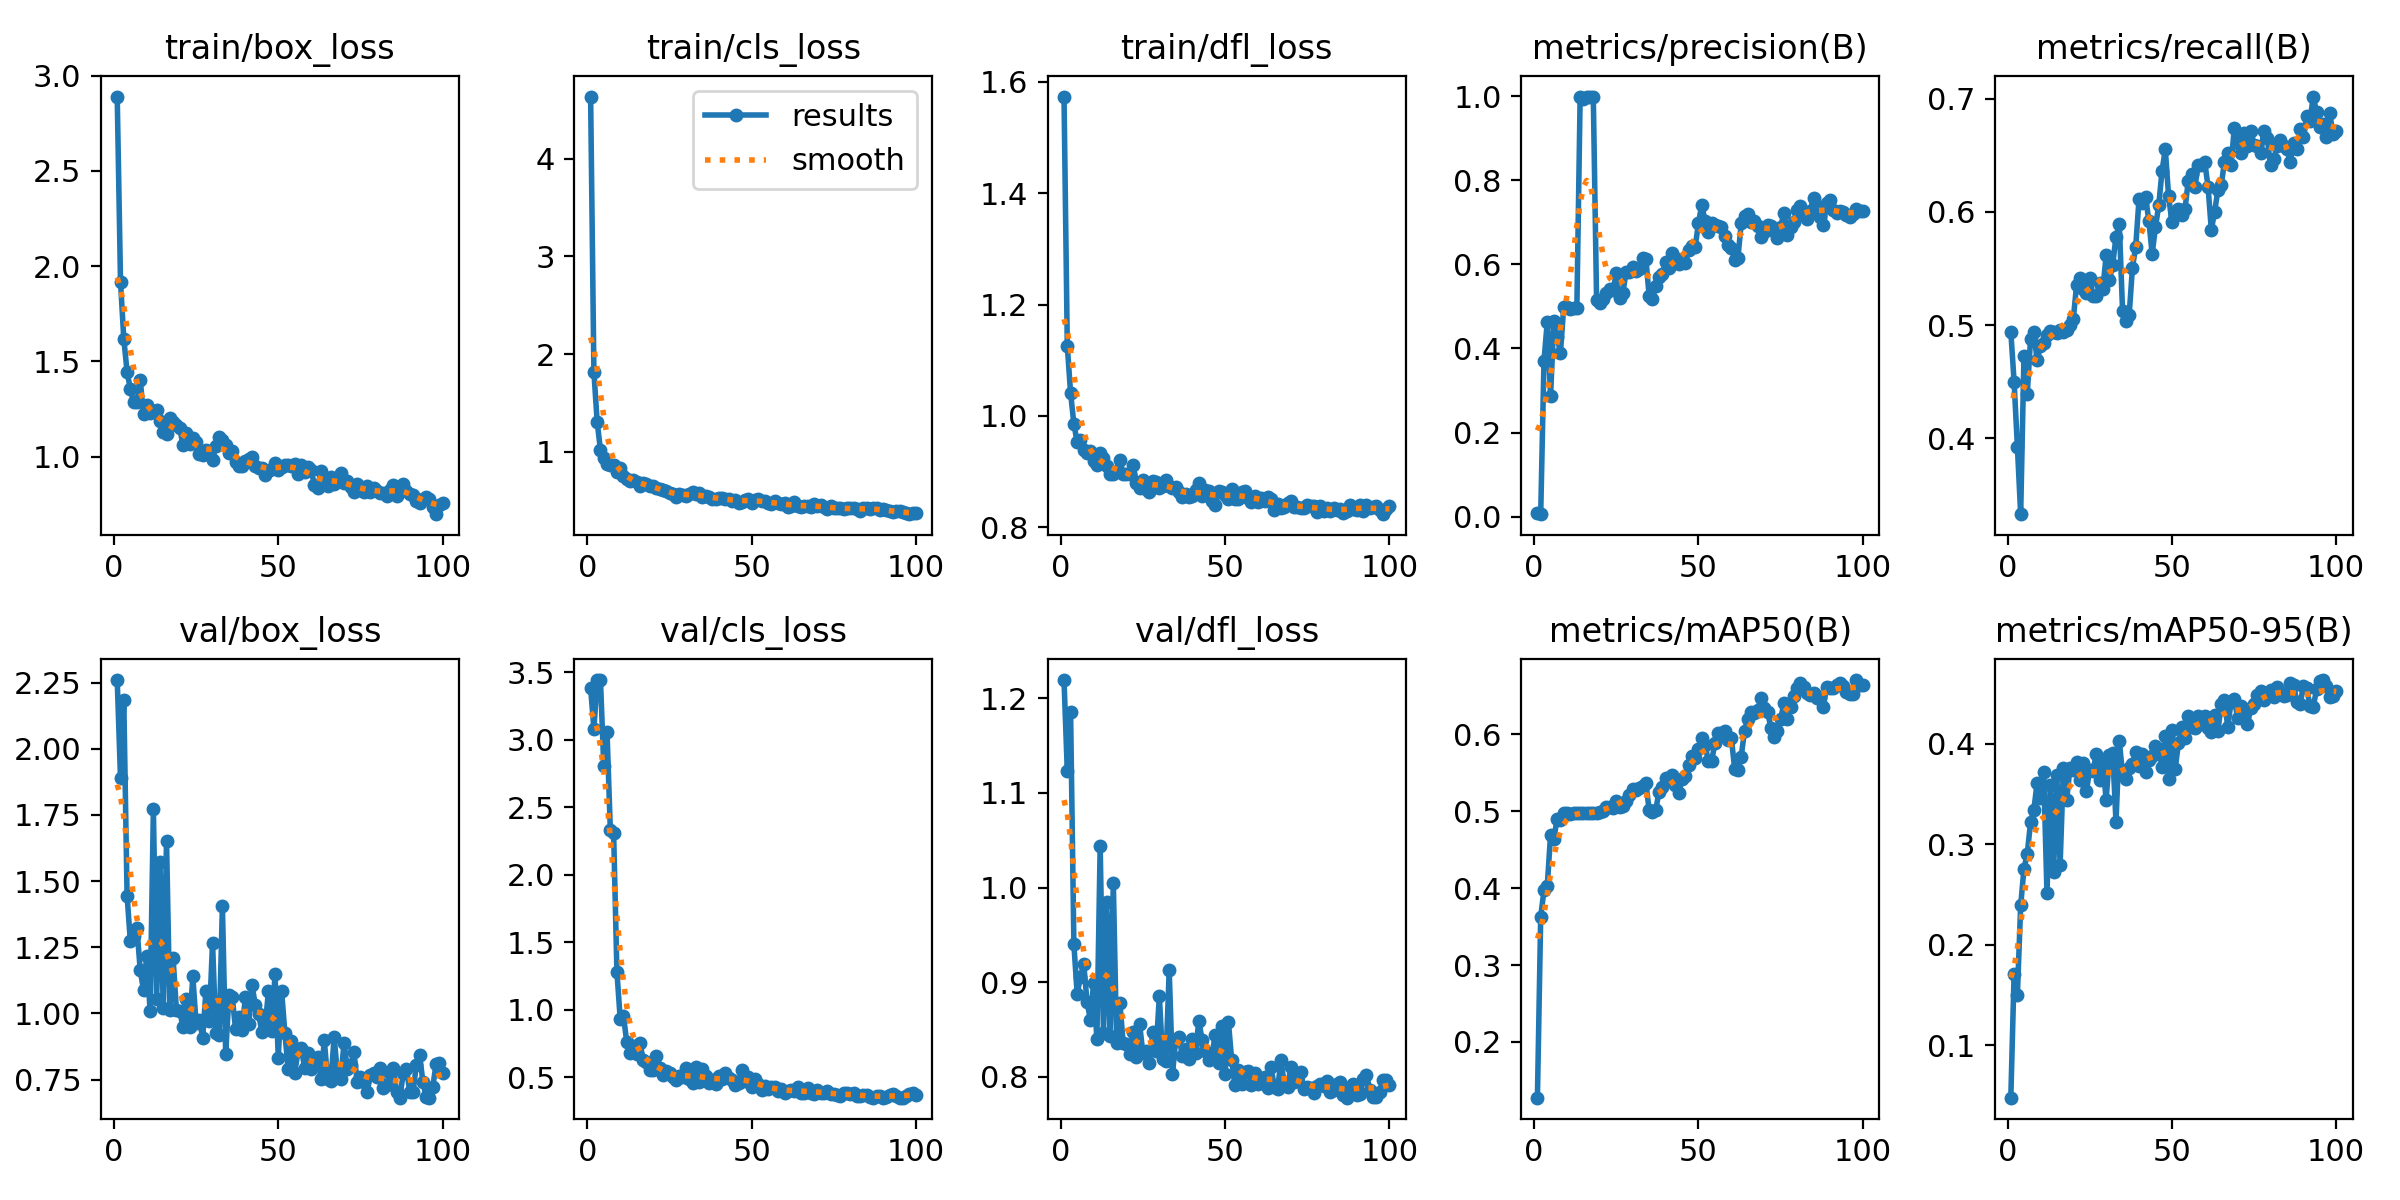

The data file committed next to this chart (first rows):
epoch, time, train/box_loss, train/cls_loss, train/dfl_loss, metrics/precision(B), metrics/recall(B), metrics/mAP50(B), metrics/mAP50-95(B), val/box_loss, val/cls_loss, val/dfl_loss, lr/pg0, lr/pg1, lr/pg2
1, 4.534, 2.891, 4.634, 1.573, 0.00749, 0.4941, 0.1275, 0.04793, 2.26, 3.385, 1.219, 0.08911, 0.00011, 0.00011
2, 7.861, 1.919, 1.816, 1.125, 0.0057, 0.45, 0.3631, 0.171, 1.889, 3.083, 1.123, 0.07723, 0.0002277, 0.0002277
3, 10.59, 1.618, 1.305, 1.041, 0.3708, 0.3926, 0.3972, 0.1505, 2.183, 3.444, 1.185, 0.06534, 0.0003431, 0.0003431
4, 13.37, 1.446, 1.015, 0.9857, 0.4632, 0.3331, 0.4031, 0.2391, 1.445, 3.443, 0.9402, 0.05346, 0.000456, 0.000456
5, 16.23, 1.353, 0.9381, 0.9529, 0.2873, 0.4728, 0.4694, 0.2758, 1.272, 2.804, 0.8875, 0.04157, 0.0005666, 0.0005666
6, 19.11, 1.284, 0.8757, 0.9575, 0.4657, 0.439, 0.4642, 0.2905, 1.294, 3.055, 0.9056, 0.02967, 0.0006749, 0.0006749
7, 21.93, 1.287, 0.8671, 0.9383, 0.4283, 0.4875, 0.4899, 0.322, 1.323, 2.332, 0.9192, 0.01778, 0.0007807, 0.0007807
8, 24.81, 1.402, 0.8625, 0.9342, 0.3893, 0.4941, 0.4881, 0.3339, 1.164, 2.311, 0.8795, 0.005884, 0.0008842, 0.0008842
9, 27.63, 1.224, 0.7943, 0.9379, 0.4984, 0.4688, 0.4973, 0.3614, 1.088, 1.281, 0.8604, 0.0009208, 0.0009208, 0.0009208
10, 30.45, 1.271, 0.8337, 0.9194, 0.4982, 0.4816, 0.4971, 0.3463, 1.219, 0.934, 0.8988, 0.0009109, 0.0009109, 0.0009109
11, 33.36, 1.228, 0.7564, 0.9125, 0.494, 0.4838, 0.4969, 0.3715, 1.009, 0.9546, 0.8396, 0.000901, 0.000901, 0.000901
12, 36.25, 1.238, 0.722, 0.9331, 0.497, 0.4912, 0.4973, 0.2512, 1.771, 0.7586, 1.044, 0.0008911, 0.0008911, 0.0008911
13, 39.43, 1.244, 0.6969, 0.9237, 0.497, 0.4953, 0.4975, 0.3591, 1.056, 0.6788, 0.8463, 0.0008812, 0.0008812, 0.0008812
14, 42.51, 1.188, 0.7091, 0.9097, 0.9987, 0.4941, 0.4974, 0.2727, 1.574, 0.7334, 0.9849, 0.0008713, 0.0008713, 0.0008713
15, 45.57, 1.129, 0.6868, 0.8962, 0.9943, 0.4934, 0.4973, 0.3686, 1.021, 0.6735, 0.843, 0.0008614, 0.0008614, 0.0008614
16, 48.54, 1.116, 0.6498, 0.8953, 0.9976, 0.4956, 0.4974, 0.2798, 1.65, 0.7551, 1.005, 0.0008515, 0.0008515, 0.0008515
17, 51.53, 1.201, 0.6801, 0.9014, 0.9993, 0.494, 0.4976, 0.3757, 1.013, 0.6285, 0.8354, 0.0008416, 0.0008416, 0.0008416
18, 54.53, 1.182, 0.6661, 0.9204, 0.9983, 0.4956, 0.4977, 0.3444, 1.209, 0.6142, 0.8776, 0.0008317, 0.0008317, 0.0008317
19, 57.42, 1.165, 0.6524, 0.8956, 0.5158, 0.5002, 0.498, 0.376, 1.014, 0.5552, 0.8363, 0.0008218, 0.0008218, 0.0008218
20, 60.31, 1.151, 0.6461, 0.8966, 0.5083, 0.5053, 0.4986, 0.3743, 1.009, 0.5545, 0.8347, 0.0008119, 0.0008119, 0.0008119
21, 63.13, 1.06, 0.626, 0.8961, 0.5179, 0.5351, 0.5009, 0.3814, 0.9502, 0.6568, 0.8246, 0.000802, 0.000802, 0.000802
22, 66.05, 1.125, 0.6188, 0.9115, 0.5315, 0.5417, 0.5056, 0.3639, 1.055, 0.5703, 0.8471, 0.0007921, 0.0007921, 0.0007921
23, 68.97, 1.063, 0.6075, 0.8804, 0.5422, 0.5315, 0.5049, 0.381, 0.9478, 0.5141, 0.8215, 0.0007822, 0.0007822, 0.0007822
24, 71.95, 1.098, 0.6031, 0.8712, 0.5393, 0.5288, 0.5045, 0.3533, 1.14, 0.5435, 0.8556, 0.0007723, 0.0007723, 0.0007723
25, 75.01, 1.077, 0.5807, 0.8849, 0.5784, 0.5419, 0.5128, 0.3738, 0.9621, 0.5307, 0.8248, 0.0007624, 0.0007624, 0.0007624
26, 78.25, 1.014, 0.5716, 0.8697, 0.5197, 0.526, 0.5053, 0.3731, 0.9741, 0.5006, 0.8275, 0.0007525, 0.0007525, 0.0007525
27, 81.18, 1.008, 0.5406, 0.8643, 0.532, 0.526, 0.5065, 0.3897, 0.9083, 0.4798, 0.8142, 0.0007426, 0.0007426, 0.0007426
28, 84.1, 1.034, 0.5668, 0.8832, 0.5829, 0.537, 0.514, 0.3641, 1.087, 0.5119, 0.8471, 0.0007327, 0.0007327, 0.0007327
29, 87.04, 1.018, 0.5536, 0.8807, 0.5823, 0.5315, 0.5209, 0.3813, 0.972, 0.4992, 0.8268, 0.0007228, 0.0007228, 0.0007228
30, 90.02, 0.9832, 0.5436, 0.8702, 0.594, 0.5617, 0.5288, 0.3441, 1.267, 0.5658, 0.8852, 0.0007129, 0.0007129, 0.0007129
31, 92.86, 1.054, 0.5656, 0.875, 0.5831, 0.5397, 0.5283, 0.3884, 0.9245, 0.4859, 0.8194, 0.000703, 0.000703, 0.000703
32, 95.71, 1.105, 0.5854, 0.8859, 0.5899, 0.5535, 0.5298, 0.3906, 0.9201, 0.4612, 0.8163, 0.0006931, 0.0006931, 0.0006931
33, 98.62, 1.085, 0.5641, 0.8751, 0.6159, 0.5782, 0.5332, 0.3222, 1.406, 0.5745, 0.9126, 0.0006832, 0.0006832, 0.0006832
34, 101.6, 1.06, 0.5782, 0.8709, 0.6133, 0.5892, 0.5367, 0.4031, 0.8473, 0.4666, 0.8033, 0.0006733, 0.0006733, 0.0006733
35, 104.6, 1.018, 0.5412, 0.8732, 0.524, 0.5123, 0.5013, 0.3692, 1.071, 0.5596, 0.8393, 0.0006634, 0.0006634, 0.0006634
36, 107.5, 1.031, 0.5467, 0.863, 0.5186, 0.5033, 0.4993, 0.3646, 1.061, 0.506, 0.842, 0.0006535, 0.0006535, 0.0006535
37, 110.5, 0.9724, 0.538, 0.8548, 0.5491, 0.5088, 0.5022, 0.3758, 0.9412, 0.4599, 0.8219, 0.0006436, 0.0006436, 0.0006436
38, 113.7, 0.9508, 0.5204, 0.8597, 0.5711, 0.5507, 0.525, 0.3797, 0.988, 0.4789, 0.8299, 0.0006337, 0.0006337, 0.0006337
39, 116.8, 0.9508, 0.5179, 0.8542, 0.5771, 0.5694, 0.5318, 0.3917, 0.9379, 0.4521, 0.8193, 0.0006238, 0.0006238, 0.0006238
40, 120, 0.9759, 0.5266, 0.8567, 0.6045, 0.6112, 0.5438, 0.3781, 1.064, 0.5099, 0.8405, 0.0006139, 0.0006139, 0.0006139
41, 123, 0.9848, 0.5234, 0.8672, 0.5909, 0.6077, 0.5399, 0.3894, 0.9586, 0.4854, 0.8248, 0.000604, 0.000604, 0.000604
42, 126, 0.9997, 0.5118, 0.8793, 0.6281, 0.6132, 0.5471, 0.3724, 1.108, 0.5304, 0.8593, 0.0005941, 0.0005941, 0.0005941
43, 128.9, 0.952, 0.5215, 0.8555, 0.6152, 0.5919, 0.5348, 0.3839, 1.033, 0.4927, 0.8392, 0.0005842, 0.0005842, 0.0005842
44, 132.1, 0.9398, 0.5009, 0.8676, 0.6016, 0.563, 0.5238, 0.3873, 0.9994, 0.4786, 0.8269, 0.0005743, 0.0005743, 0.0005743
45, 135.1, 0.9419, 0.5095, 0.8656, 0.6123, 0.5864, 0.5418, 0.3977, 0.9305, 0.4436, 0.8182, 0.0005644, 0.0005644, 0.0005644
46, 138.2, 0.9039, 0.4809, 0.8468, 0.6032, 0.6057, 0.5454, 0.3943, 0.9503, 0.4569, 0.8228, 0.0005545, 0.0005545, 0.0005545
47, 141.2, 0.9224, 0.488, 0.8407, 0.6353, 0.6362, 0.5606, 0.3772, 1.083, 0.5546, 0.8445, 0.0005446, 0.0005446, 0.0005446
48, 144.2, 0.9326, 0.507, 0.8654, 0.6428, 0.6551, 0.5721, 0.4079, 0.9334, 0.4737, 0.8148, 0.0005347, 0.0005347, 0.0005347
49, 147.2, 0.9648, 0.5157, 0.864, 0.6424, 0.6139, 0.5687, 0.3653, 1.148, 0.4991, 0.854, 0.0005248, 0.0005248, 0.0005248
50, 150.2, 0.9299, 0.4801, 0.8584, 0.6982, 0.5913, 0.5815, 0.4137, 0.8335, 0.4316, 0.8032, 0.0005149, 0.0005149, 0.0005149
51, 153.3, 0.9452, 0.5109, 0.8505, 0.7417, 0.5974, 0.5954, 0.3747, 1.087, 0.4905, 0.8584, 0.000505, 0.000505, 0.000505
52, 156.3, 0.9569, 0.5129, 0.8684, 0.7029, 0.6029, 0.5862, 0.4008, 0.9268, 0.4537, 0.8182, 0.0004951, 0.0004951, 0.0004951
53, 159.6, 0.9567, 0.4976, 0.8509, 0.6774, 0.5974, 0.5653, 0.4162, 0.7899, 0.4087, 0.7911, 0.0004852, 0.0004852, 0.0004852
54, 162.6, 0.9511, 0.4924, 0.8504, 0.6985, 0.6029, 0.5655, 0.4057, 0.8962, 0.4351, 0.8068, 0.0004753, 0.0004753, 0.0004753
55, 165.6, 0.9625, 0.476, 0.8631, 0.6945, 0.6277, 0.5885, 0.428, 0.7751, 0.4138, 0.7926, 0.0004654, 0.0004654, 0.0004654
56, 168.6, 0.9093, 0.4646, 0.8654, 0.6911, 0.6331, 0.602, 0.4171, 0.8568, 0.4317, 0.805, 0.0004555, 0.0004555, 0.0004555
57, 171.7, 0.9549, 0.4933, 0.8521, 0.69, 0.6222, 0.6018, 0.4161, 0.8698, 0.4252, 0.8064, 0.0004456, 0.0004456, 0.0004456
58, 174.8, 0.9202, 0.4711, 0.8459, 0.6686, 0.6414, 0.6046, 0.4277, 0.7949, 0.4011, 0.7916, 0.0004357, 0.0004357, 0.0004357
59, 177.7, 0.9436, 0.4687, 0.857, 0.6471, 0.6414, 0.5926, 0.4192, 0.849, 0.4104, 0.8044, 0.0004258, 0.0004258, 0.0004258
60, 180.8, 0.9301, 0.4724, 0.846, 0.64, 0.6441, 0.5952, 0.4273, 0.7892, 0.3871, 0.7929, 0.0004159, 0.0004159, 0.0004159
... 40 more rows
